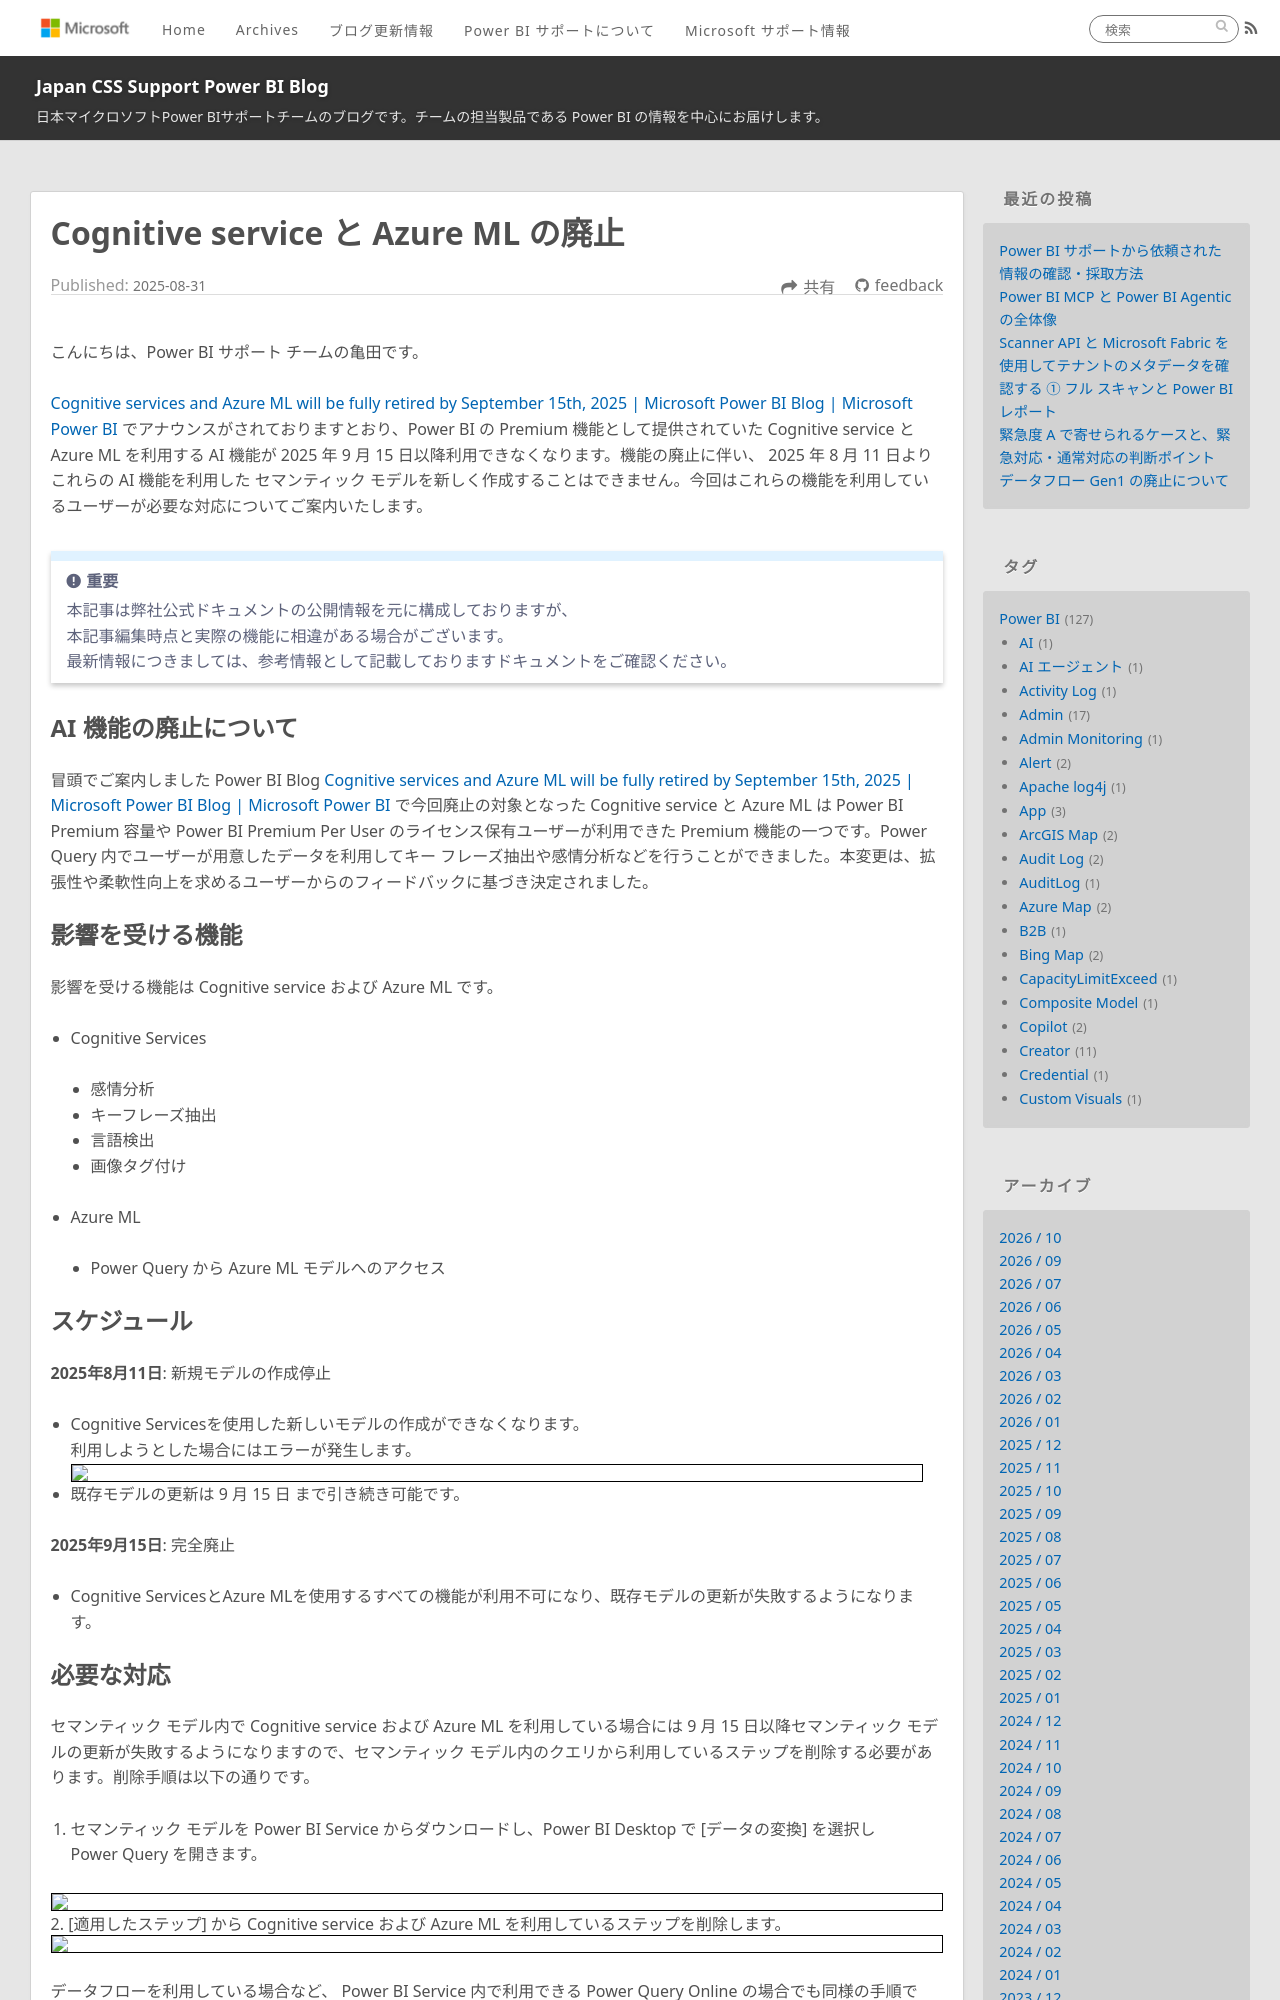

repository: JPBAP-SQLBI/blog · page: powerbi/Retirement-CognitiveServices-and-AzureML/index.html · generator: jekyll

---
title: Cognitive service と Azure ML の廃止
date: 2025-08-31 00:00:00 
tags:
  - Power BI
  - Power BI Desktop
  - Power BI サービス
  - Premium
  - AI
  - アナウンス
---

こんにちは、Power BI サポート チームの亀田です。

[Cognitive services and Azure ML will be fully retired by September 15th, 2025 | Microsoft Power BI Blog | Microsoft Power BI](https://powerbi.microsoft.com/en-us/blog/cognitive-services-and-azure-ml-for-dataflows-will-be-fully-retired-by-september-15th-2025/) でアナウンスがされておりますとおり、Power BI の Premium 機能として提供されていた Cognitive service と Azure ML を利用する AI 機能が 2025 年 9 月 15 日以降利用できなくなります。機能の廃止に伴い、 2025 年 8 月 11 日よりこれらの AI 機能を利用した セマンティック モデルを新しく作成することはできません。今回はこれらの機能を利用しているユーザーが必要な対応についてご案内いたします。

<!-- more -->

> [!IMPORTANT]  
> 本記事は弊社公式ドキュメントの公開情報を元に構成しておりますが、　　
> 本記事編集時点と実際の機能に相違がある場合がございます。  
> 最新情報につきましては、参考情報として記載しておりますドキュメントをご確認ください。
